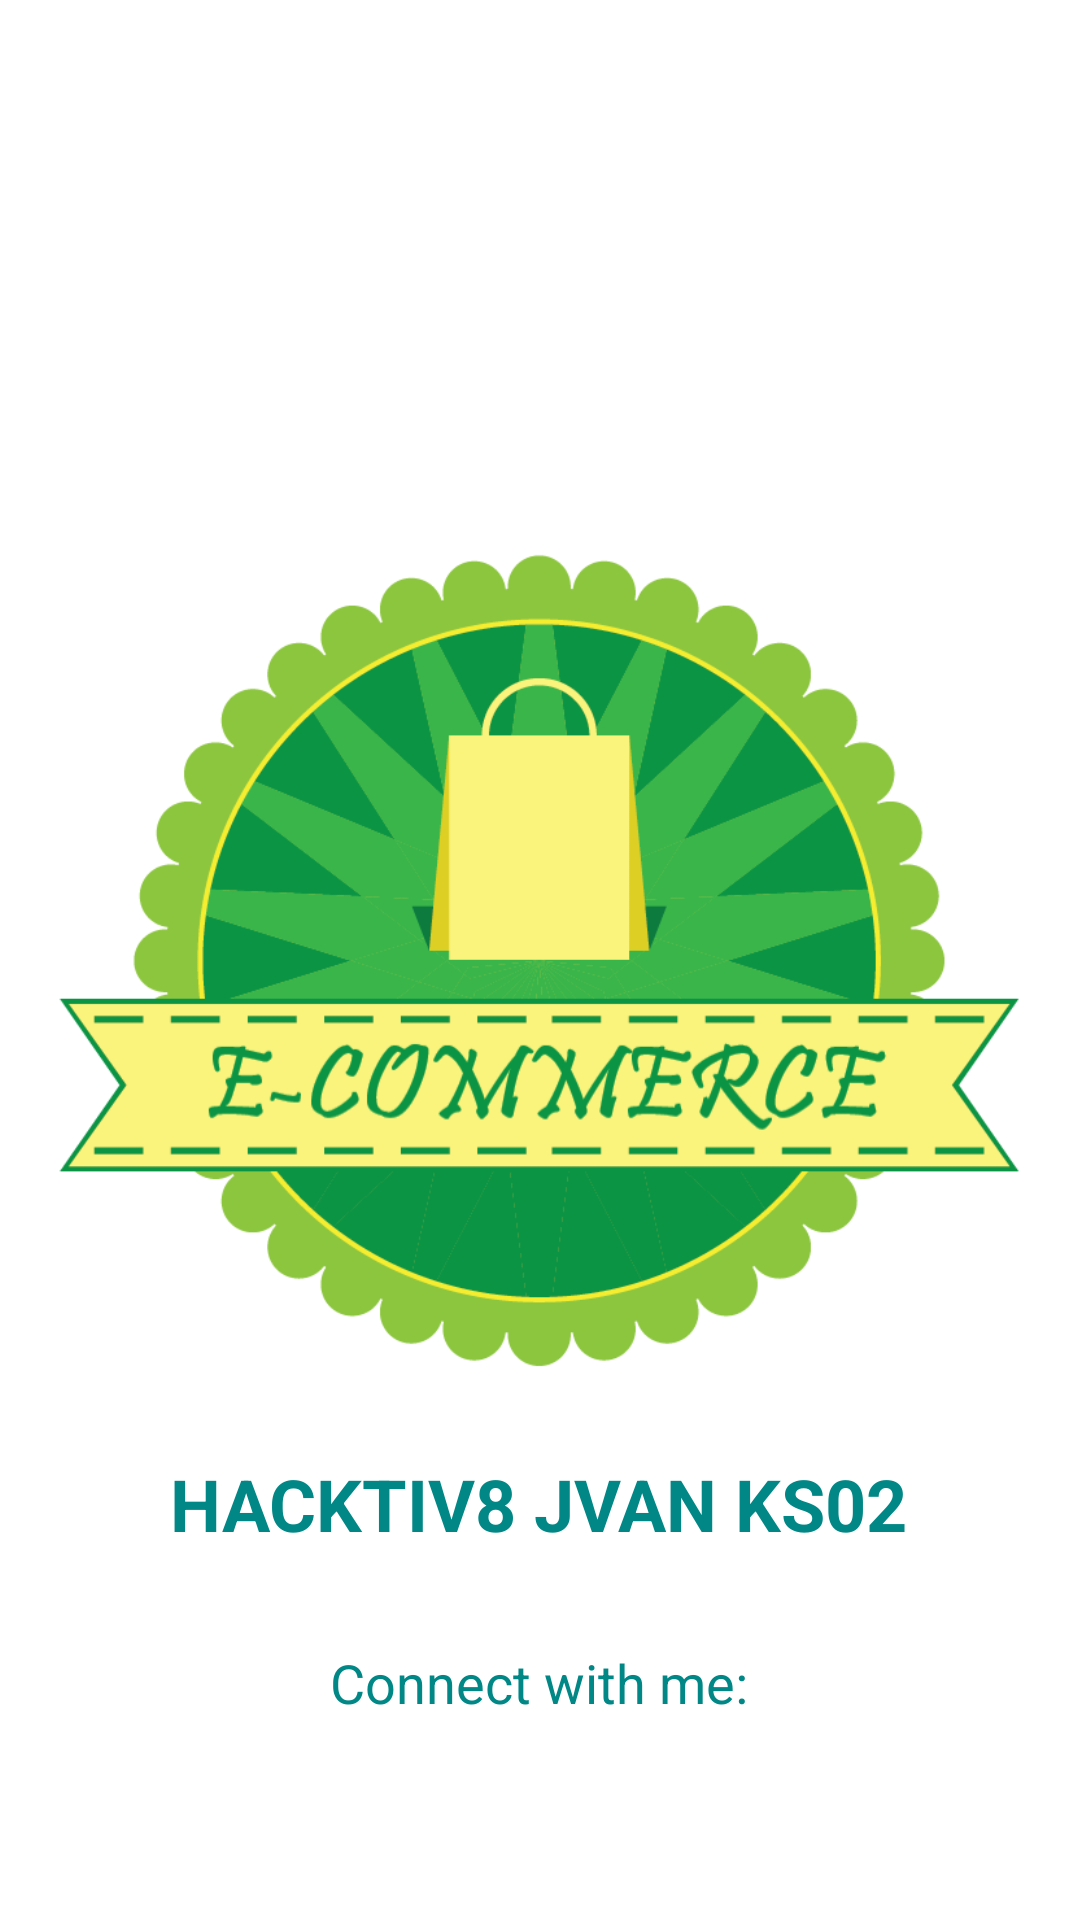

Write the Android layout XML for this screen, with the resource values it uses.
<!-- AndroidManifest.xml: application theme Theme.FinalProjects2 -->
<!-- res/layout/activity_about.xml -->
<?xml version="1.0" encoding="utf-8"?>
<androidx.constraintlayout.widget.ConstraintLayout xmlns:android="http://schemas.android.com/apk/res/android"
    xmlns:app="http://schemas.android.com/apk/res-auto"
    xmlns:tools="http://schemas.android.com/tools"
    android:layout_width="match_parent"
    android:layout_height="match_parent"
    tools:context=".About">

    <TextView
        android:id="@+id/tvNamaKelompok"
        android:layout_width="wrap_content"
        android:layout_height="wrap_content"
        android:text="HACKTIV8 JVAN KS02"
        android:textColor="@color/teal_700"
        android:textSize="24sp"
        android:textStyle="bold"
        app:layout_constraintBottom_toBottomOf="parent"
        app:layout_constraintEnd_toEndOf="parent"
        app:layout_constraintHorizontal_bias="0.496"
        app:layout_constraintStart_toStartOf="parent"
        app:layout_constraintTop_toTopOf="parent"
        app:layout_constraintVertical_bias="0.798" />

    <ImageView
        android:id="@+id/ivLogo"
        android:layout_width="330dp"
        android:layout_height="363dp"
        app:layout_constraintBottom_toBottomOf="parent"
        app:layout_constraintEnd_toEndOf="parent"
        app:layout_constraintHorizontal_bias="0.493"
        app:layout_constraintStart_toStartOf="parent"
        app:layout_constraintTop_toTopOf="parent"
        app:srcCompat="@drawable/ic_shopping" />

    <TextView
        android:id="@+id/tvConnect"
        android:layout_width="wrap_content"
        android:layout_height="wrap_content"
        android:text="Connect with me:"
        android:textColor="@color/teal_700"
        android:textSize="18sp"
        app:layout_constraintBottom_toBottomOf="parent"
        app:layout_constraintEnd_toEndOf="parent"
        app:layout_constraintHorizontal_bias="0.498"
        app:layout_constraintStart_toStartOf="parent"
        app:layout_constraintTop_toTopOf="parent"
        app:layout_constraintVertical_bias="0.891" />

    <Button
        android:id="@+id/ig4"
        android:layout_width="49dp"
        android:layout_height="39dp"
        android:background="@drawable/instagram"
        app:layout_constraintBottom_toBottomOf="parent"
        app:layout_constraintEnd_toEndOf="parent"
        app:layout_constraintHorizontal_bias="0.955"
        app:layout_constraintStart_toStartOf="parent"
        app:layout_constraintTop_toTopOf="parent"
        app:layout_constraintVertical_bias="0.976" />

    <Button
        android:id="@+id/ig2"
        android:layout_width="49dp"
        android:layout_height="39dp"
        android:background="@drawable/instagram"
        app:layout_constraintBottom_toBottomOf="parent"
        app:layout_constraintEnd_toEndOf="parent"
        app:layout_constraintHorizontal_bias="0.348"
        app:layout_constraintStart_toStartOf="parent"
        app:layout_constraintTop_toTopOf="parent"
        app:layout_constraintVertical_bias="0.976" />

    <Button
        android:id="@+id/ig1"
        android:layout_width="49dp"
        android:layout_height="39dp"
        android:background="@drawable/instagram"
        app:layout_constraintBottom_toBottomOf="parent"
        app:layout_constraintEnd_toEndOf="parent"
        app:layout_constraintHorizontal_bias="0.044"
        app:layout_constraintStart_toStartOf="parent"
        app:layout_constraintTop_toTopOf="parent"
        app:layout_constraintVertical_bias="0.976" />

    <Button
        android:id="@+id/ig3"
        android:layout_width="49dp"
        android:layout_height="39dp"
        android:background="@drawable/instagram"
        app:layout_constraintBottom_toBottomOf="parent"
        app:layout_constraintEnd_toEndOf="parent"
        app:layout_constraintHorizontal_bias="0.649"
        app:layout_constraintStart_toStartOf="parent"
        app:layout_constraintTop_toTopOf="parent"
        app:layout_constraintVertical_bias="0.976" />
</androidx.constraintlayout.widget.ConstraintLayout>
<!-- resources referenced by this layout -->
<resources>
  <color name="teal_700">#FF018786</color>
  <!-- drawable ic_shopping: png bitmap (drawable, 68116 bytes) -->
  <style name="Theme.FinalProjects2" parent="Theme.MaterialComponents.DayNight.DarkActionBar">
          
          <item name="colorPrimary">@color/teal_700</item>
          <item name="colorPrimaryVariant">@color/teal_700</item>
          <item name="colorOnPrimary">@color/white</item>
          
          <item name="colorSecondary">@color/teal_700</item>
          <item name="colorSecondaryVariant">@color/teal_700</item>
          <item name="colorOnSecondary">@color/black</item>
          
          <item name="android:statusBarColor" tools:targetApi="l">?attr/colorPrimaryVariant</item>
          
  
      </style>
  <color name="white">#FFFFFFFF</color>
  <color name="black">#FF000000</color>
</resources>
